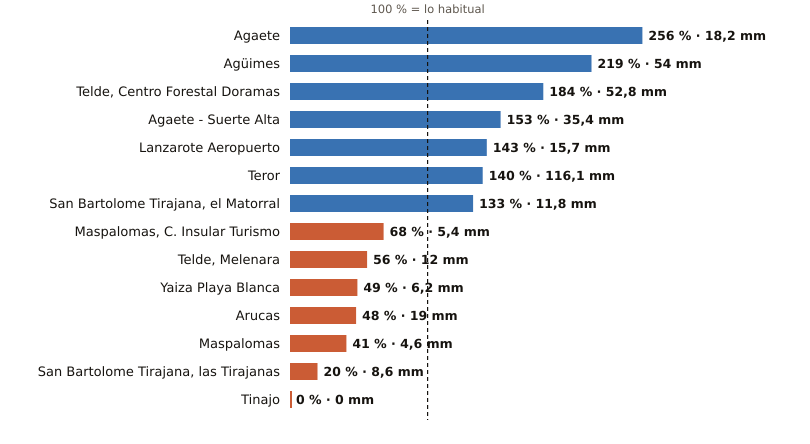

The table this chart was drawn from, first rows:
estacion, provincia, indicativo, mm_otono, referencia_mm, pct, periodo_referencia, hasta, hora
Agaete, Las Palmas, C619X, 18.2, 7.1, 256, 2009-2025, 2026-10-26, 17
Agüimes, Las Palmas, C648C, 54.0, 24.7, 219, 2009-2025, 2026-10-26, 16
Telde, Centro Forestal Doramas, Las Palmas, C648N, 52.8, 28.7, 184, 1991-2020, 2026-10-26, 17
Agaete - Suerte Alta, Las Palmas, C668V, 35.4, 23.1, 153, 1991-2025, 2026-10-26, 16
Lanzarote Aeropuerto, Las Palmas, C029O, 15.7, 11.0, 143, 1991-2020, 2026-10-26, 17
Teror, Las Palmas, C656V, 116.1, 82.7, 140, 1993-2025, 2026-10-26, 16
San Bartolome Tirajana, el Matorral, Las Palmas, C639U, 11.8, 8.9, 133, 1991-2020, 2026-10-26, 17
Maspalomas, C. Insular Turismo, Las Palmas, C639M, 5.4, 7.9, 68, 1991-2020, 2026-10-26, 17
Telde, Melenara, Las Palmas, C649R, 12.0, 21.5, 56, 2009-2025, 2026-10-26, 17
Yaiza Playa Blanca, Las Palmas, C019V, 6.2, 12.7, 49, 1991-2020, 2026-10-26, 16
Arucas, Las Palmas, C669B, 19.0, 39.6, 48, 2009-2025, 2026-10-26, 16
Maspalomas, Las Palmas, C689E, 4.6, 11.3, 41, 1991-2020, 2026-10-26, 17
San Bartolome Tirajana, las Tirajanas, Las Palmas, C635B, 8.6, 43.6, 20, 2009-2025, 2026-10-26, 17
Tinajo, Las Palmas, C048W, 0.0, 13.5, 0, 2010-2025, 2026-10-26, 16
